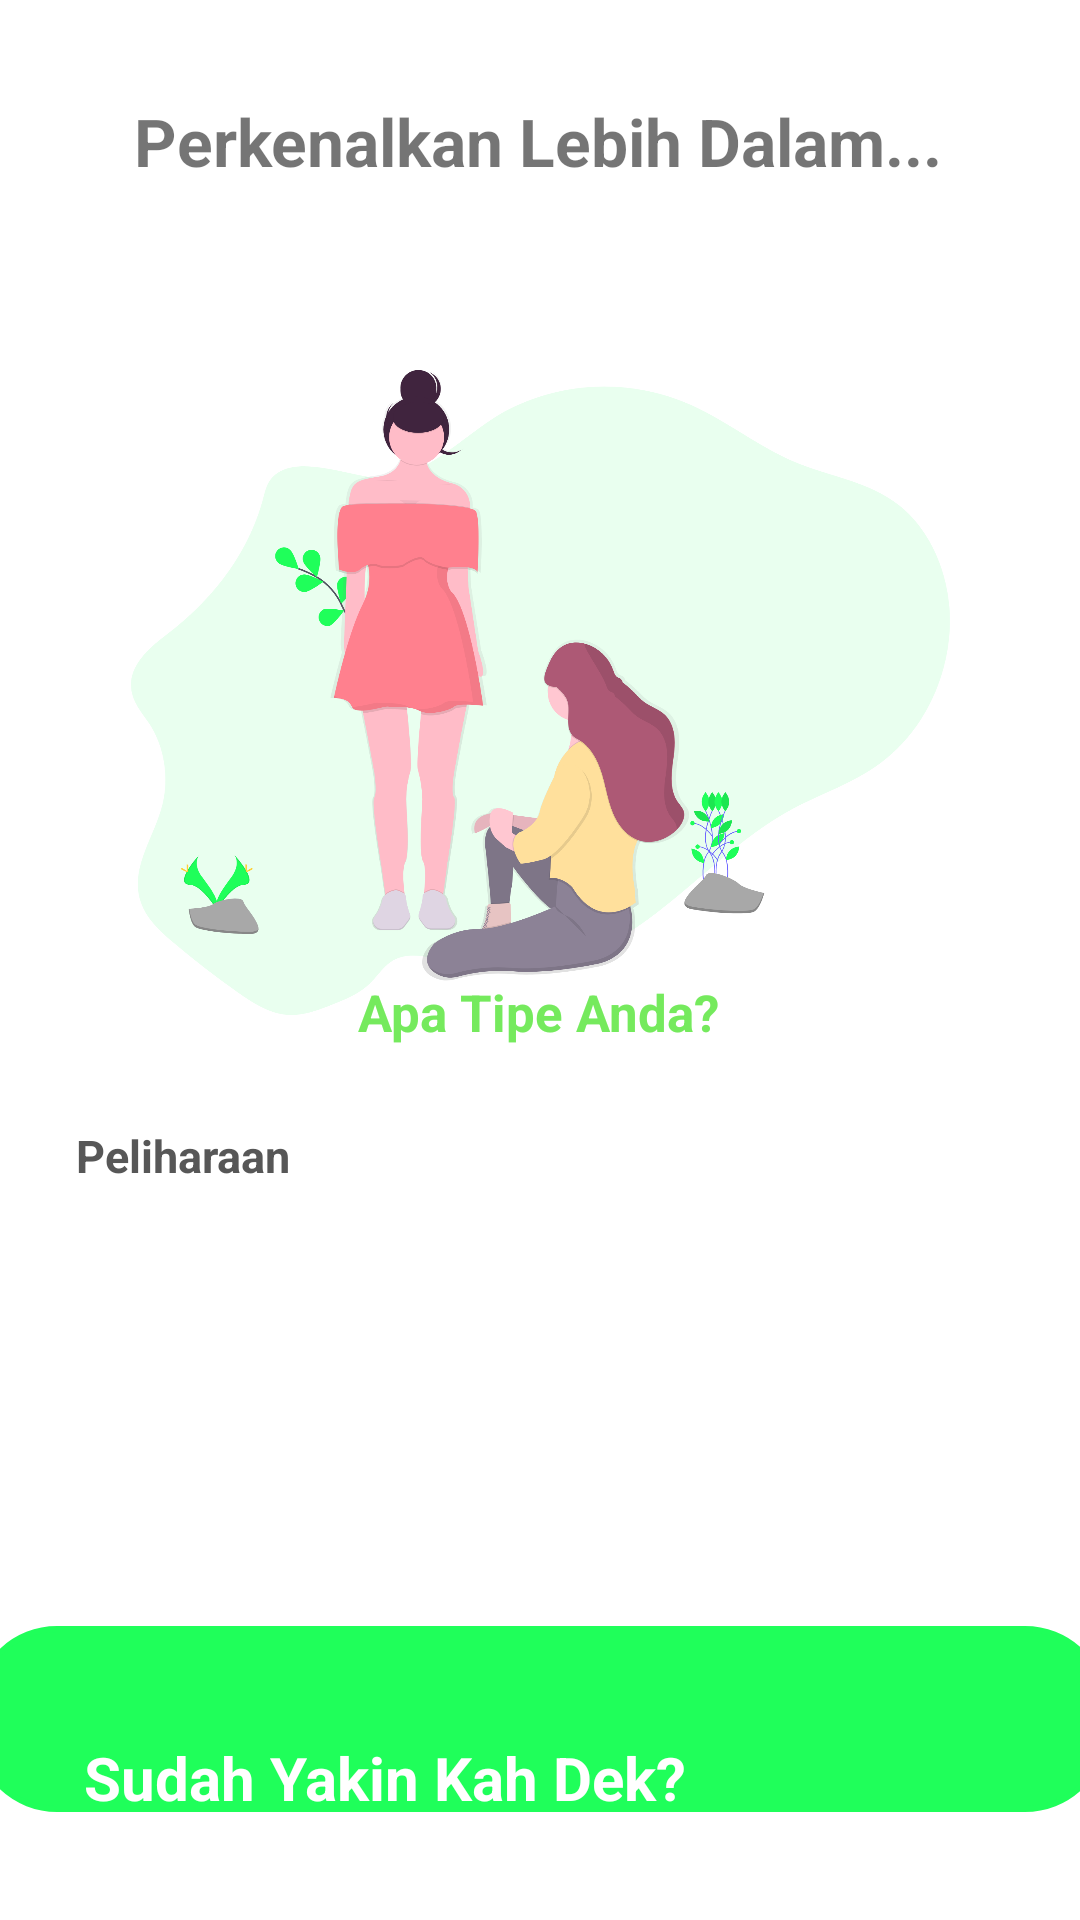

Produce the Android XML layout that renders to this screen, including the resource entries it uses.
<!-- AndroidManifest.xml: application theme Theme.StayTune -->
<!-- res/layout/activity_home.xml -->
<?xml version="1.0" encoding="utf-8"?>
<androidx.constraintlayout.widget.ConstraintLayout xmlns:android="http://schemas.android.com/apk/res/android"
    xmlns:app="http://schemas.android.com/apk/res-auto"
    xmlns:tools="http://schemas.android.com/tools"
    android:layout_width="match_parent"
    android:layout_height="match_parent"
    tools:context=".HomeActivity">

    <ImageView
        android:id="@+id/imageView9"
        android:layout_width="423dp"
        android:layout_height="406dp"
        android:layout_marginStart="168dp"
        android:layout_marginTop="652dp"
        android:src="@drawable/ic_baseline_lens_24"
        app:layout_constraintStart_toStartOf="parent"
        app:layout_constraintTop_toTopOf="parent"
        tools:srcCompat="@drawable/ic_baseline_lens_24" />

    <ImageView
        android:id="@+id/imageView8"
        android:layout_width="273dp"
        android:layout_height="329dp"
        android:src="@drawable/undraw_girl_just_wanna_have_fun__9_d5u__1_"
        app:layout_constraintBottom_toBottomOf="parent"
        app:layout_constraintEnd_toEndOf="parent"
        app:layout_constraintStart_toStartOf="parent"
        app:layout_constraintTop_toTopOf="parent"
        app:layout_constraintVertical_bias="0.213"
        tools:srcCompat="@drawable/undraw_girl_just_wanna_have_fun__9_d5u__1_" />

    <TextView
        android:id="@+id/textView4"
        android:layout_width="wrap_content"
        android:layout_height="wrap_content"
        android:text="Apa Tipe Anda?"
        android:textColor="#75EA5D"
        android:textSize="17sp"
        android:textStyle="bold"
        app:layout_constraintBottom_toBottomOf="parent"
        app:layout_constraintEnd_toEndOf="parent"
        app:layout_constraintHorizontal_bias="0.498"
        app:layout_constraintStart_toStartOf="parent"
        app:layout_constraintTop_toTopOf="parent"
        app:layout_constraintVertical_bias="0.528" />

    <TextView
        android:id="@+id/textView5"
        android:layout_width="wrap_content"
        android:layout_height="wrap_content"
        android:text="Peliharaan"
        android:textColor="#575757"
        android:textSize="15sp"
        android:textStyle="bold"
        app:layout_constraintBottom_toBottomOf="parent"
        app:layout_constraintEnd_toEndOf="parent"
        app:layout_constraintHorizontal_bias="0.088"
        app:layout_constraintStart_toStartOf="parent"
        app:layout_constraintTop_toTopOf="parent"
        app:layout_constraintVertical_bias="0.605" />

    <ImageView
        android:id="@+id/imageView12"
        android:layout_width="378dp"
        android:layout_height="62dp"
        android:src="@drawable/rectangle"
        app:layout_constraintBottom_toBottomOf="parent"
        app:layout_constraintEnd_toEndOf="parent"
        app:layout_constraintHorizontal_bias="0.515"
        app:layout_constraintStart_toStartOf="parent"
        app:layout_constraintTop_toTopOf="parent"
        app:layout_constraintVertical_bias="0.938"
        tools:srcCompat="@drawable/rectangle" />

    <TextView
        android:id="@+id/textView6"
        android:layout_width="wrap_content"
        android:layout_height="wrap_content"
        android:layout_marginTop="370dp"
        android:text="Sudah Yakin Kah Dek?"
        android:textColor="#FFFFFF"
        android:textSize="20sp"
        android:textStyle="bold"
        app:layout_constraintBottom_toBottomOf="parent"
        app:layout_constraintEnd_toEndOf="parent"
        app:layout_constraintHorizontal_bias="0.177"
        app:layout_constraintStart_toStartOf="parent"
        app:layout_constraintTop_toTopOf="parent"
        app:layout_constraintVertical_bias="0.86" />

    <Button
        android:id="@+id/button"
        style="@style/Widget.Material3.Button"
        android:layout_width="wrap_content"
        android:layout_height="wrap_content"
        android:layout_marginTop="694dp"
        android:backgroundTint="#FFFFFF"
        android:text="Next"
        android:textColor="@color/green_001"
        android:textSize="17sp"
        android:textStyle="bold"
        app:layout_constraintBottom_toBottomOf="parent"
        app:layout_constraintEnd_toEndOf="parent"
        app:layout_constraintHorizontal_bias="0.886"
        app:layout_constraintStart_toStartOf="parent"
        app:layout_constraintTop_toTopOf="parent"
        app:layout_constraintVertical_bias="0.61" />

    <TextView
        android:id="@+id/textView7"
        android:layout_width="wrap_content"
        android:layout_height="wrap_content"
        android:text="Perkenalkan Lebih Dalam..."
        android:textSize="22sp"
        android:textStyle="bold"
        app:layout_constraintBottom_toBottomOf="parent"
        app:layout_constraintEnd_toEndOf="parent"
        app:layout_constraintHorizontal_bias="0.492"
        app:layout_constraintStart_toStartOf="parent"
        app:layout_constraintTop_toTopOf="parent"
        app:layout_constraintVertical_bias="0.053" />

</androidx.constraintlayout.widget.ConstraintLayout>
<!-- resources referenced by this layout -->
<resources>
  <color name="green_001">#1fff5a</color>
  <!-- drawable ic_baseline_lens_24 (drawable) -->
  <vector android:height="24dp" android:tint="#F1F1F1"
      android:viewportHeight="24" android:viewportWidth="24"
      android:width="24dp" xmlns:android="http://schemas.android.com/apk/res/android">
      <path android:fillColor="@android:color/white" android:pathData="M12,2C6.48,2 2,6.48 2,12s4.48,10 10,10 10,-4.48 10,-10S17.52,2 12,2z"/>
  </vector>
  <!-- drawable rectangle (drawable) -->
  <?xml version="1.0" encoding="utf-8"?>
      <shape xmlns:android="http://schemas.android.com/apk/res/android" android:shape="rectangle">
          <solid android:color="@color/greeen_000"/>
          <corners android:radius="80px"/>
          <stroke  android:width="2dip" android:color="@color/greeen_000"/>
      </shape>
  <!-- drawable undraw_girl_just_wanna_have_fun__9_d5u__1_: vector/xml drawable (drawable, 34980 chars, omitted) -->
  <style name="Theme.StayTune" parent="Theme.MaterialComponents.DayNight.NoActionBar">
          
          <item name="colorPrimary">@color/purple_500</item>
          <item name="colorPrimaryVariant">@color/purple_700</item>
          <item name="colorOnPrimary">@color/white</item>
          
          <item name="colorSecondary">@color/teal_200</item>
          <item name="colorSecondaryVariant">@color/teal_700</item>
          <item name="colorOnSecondary">@color/black</item>
          
          <item name="android:statusBarColor" tools:targetApi="l">?attr/colorPrimaryVariant</item>
          
      </style>
  <color name="greeen_000">#1fff5a</color>
  <color name="purple_500">#FF6200EE</color>
  <color name="purple_700">#1fffff</color>
  <color name="white">#FFFFFFFF</color>
  <color name="teal_200">#1fff5a</color>
  <color name="teal_700">#61fa55</color>
  <color name="black">#FF000000</color>
</resources>
